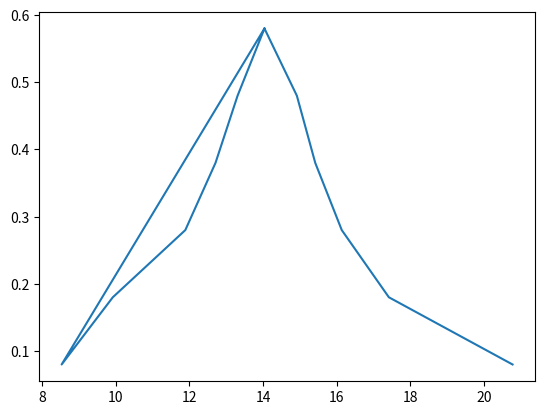

Write Python code to recreate this figure.
import math, cmath
import matplotlib.pyplot as plt
import numpy as np


def plot_Ku_frequency(x, y):
    #sp= np.linspace(0, 22, 12)
    plt.plot(x, y)
    plt.show()




Rl = 7.3
Rg = 100

Rk = Rl+Rg

C = 0.01e-6

L = 12.3e-3

u1 = []

for i in range(12):
    u1.append(10)

f = [14.04, 13.31, 12.71, 11.89, 9.92, 8.53, 14.04, 14.92, 15.42, 16.14, 17.42, 20.78]

u2 = [5.8, 4.8, 3.8, 2.8, 1.8, 0.8, 5.8, 4.8, 3.8, 2.8, 1.8, 0.8]

Ku = [i/j for i, j in zip(u2, u1)]
print(u2[11]/u1[11])




resonanseHertz = 1/(2*math.pi*math.sqrt(L*C))
resonansewithoutwpi = 1/(math.sqrt(L*C))

ro = 1/(resonansewithoutwpi*C)

print("{}\t{}\t{}\t{}\t".format(resonansewithoutwpi*L, 1/(resonansewithoutwpi*C), L/(math.sqrt(L*C)), math.sqrt(L/C)))
print("Резонансна частота{}".format(resonanseHertz))

Q = ro/Rk
Q1 = resonansewithoutwpi*L/Rk

Kuc = [(1/1j*w*C)/(Rk+1j*(w*L-1/(w*C))) for w in f]
print(Kuc)
Kul =  [1j*w*C/(Rk+1j*(w*L-1/(w*C))) for w in f]
print(Kul)



print(Ku)


plot_Ku_frequency(f, Ku)